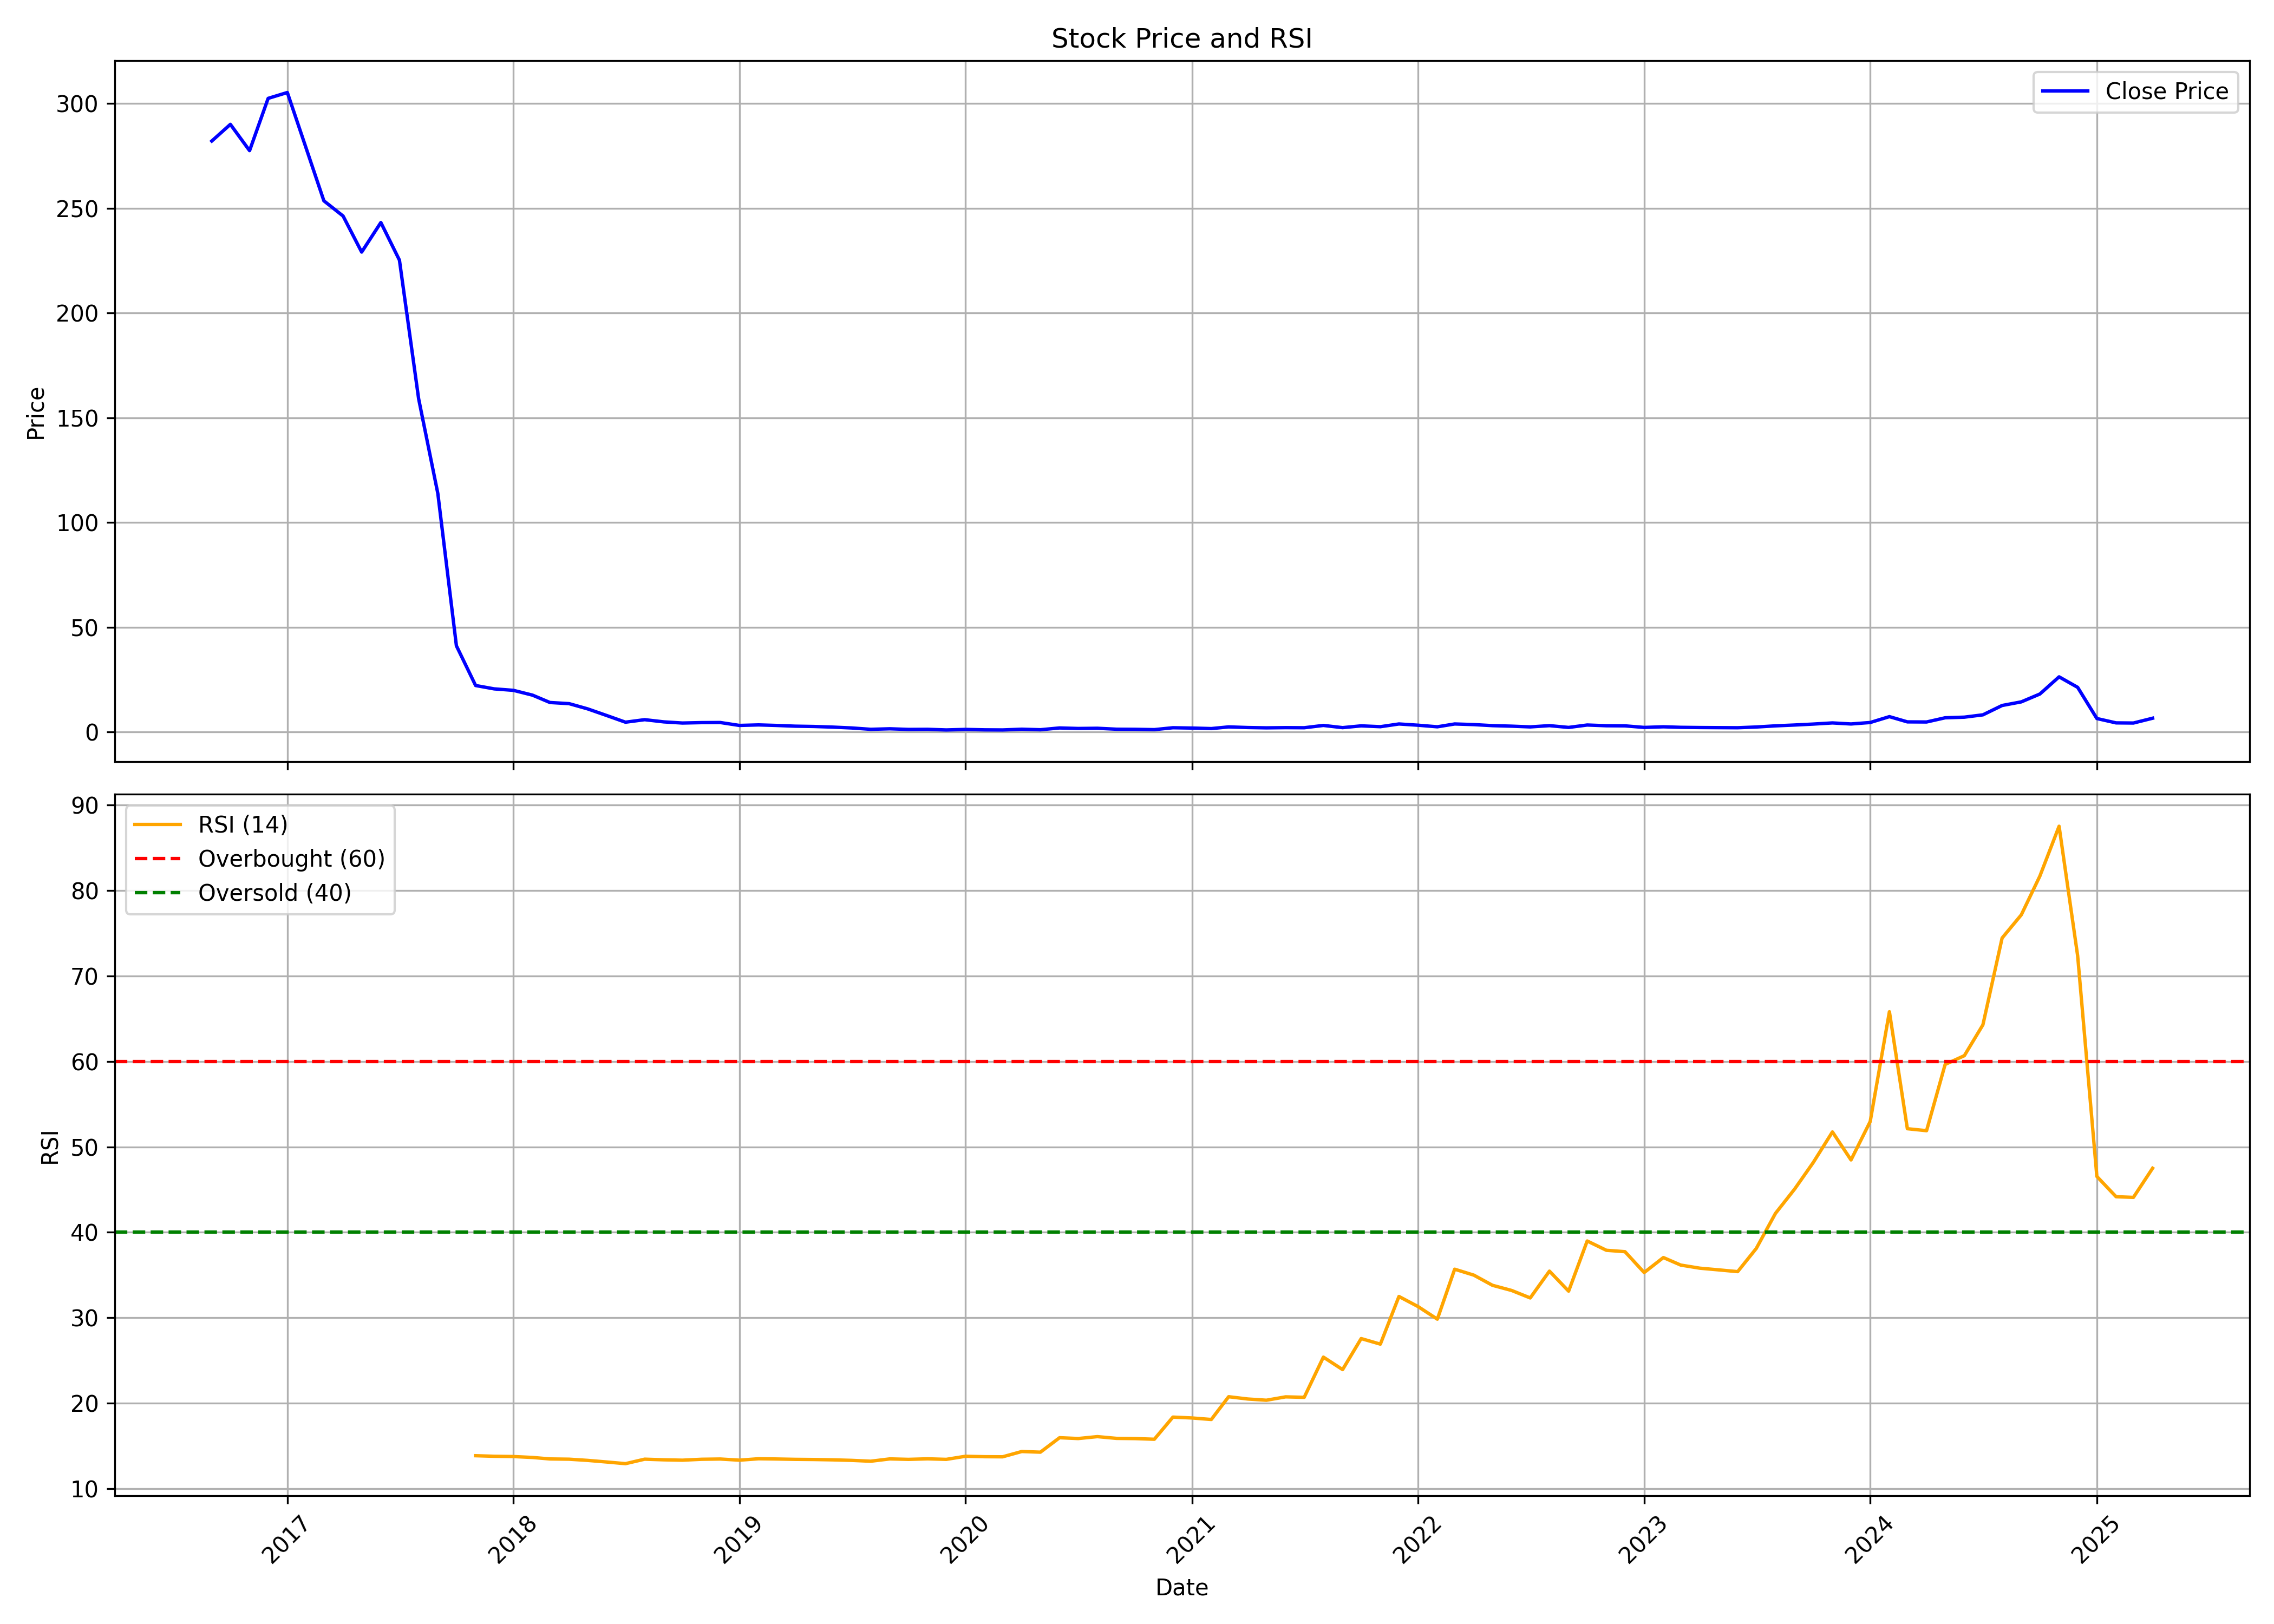

The file beside this chart, header and first rows:
, Unnamed: 0, date, symbol, open, high, low, close, volume, rsi
0, 0, 2016-09-01, TVVISION, 252.0, 295, 227.4, 282.1, 251149, 
1, 1, 2016-10-01, TVVISION, 285.0, 314.0, 268.0, 290, 1052195, 
2, 2, 2016-11-01, TVVISION, 293.0, 324, 250.0, 277.5, 1256430, 
3, 3, 2016-12-01, TVVISION, 277.5, 314.9, 263.0, 302.5, 1322910, 
4, 4, 2017-01-01, TVVISION, 307.2, 320.0, 282, 305.2, 1071760, 
5, 5, 2017-02-01, TVVISION, 300, 301.9, 268, 278.1, 836974, 
6, 6, 2017-03-01, TVVISION, 279.8, 286.9, 241.1, 253.6, 903479, 
7, 7, 2017-04-01, TVVISION, 253.0, 287.9, 228.1, 246.3, 964525, 
8, 8, 2017-05-01, TVVISION, 246.3, 262.8, 222.6, 229.1, 1236099, 
9, 9, 2017-06-01, TVVISION, 231.8, 270.0, 228.6, 243.2, 1261687, 
10, 10, 2017-07-01, TVVISION, 241.3, 255.0, 199.4, 225.2, 1265333, 
11, 11, 2017-08-01, TVVISION, 225.2, 235.0, 155.0, 159.1, 1260968, 
12, 12, 2017-09-01, TVVISION, 159.7, 180.0, 113.9, 113.9, 2355349, 
13, 13, 2017-10-01, TVVISION, 113.9, 113.9, 41.2, 41.2, 99219, 
14, 14, 2017-11-01, TVVISION, 39.15, 39.15, 16.65, 22.25, 13096757, 13.85
15, 15, 2017-12-01, TVVISION, 23.35, 23.35, 15.0, 20.65, 8382972, 13.79
16, 16, 2018-01-01, TVVISION, 21.65, 30.4, 18.05, 19.95, 3641564, 13.76
17, 17, 2018-02-01, TVVISION, 20.9, 21.9, 16.7, 17.65, 1758530, 13.65
18, 18, 2018-03-01, TVVISION, 17.65, 17.95, 13.85, 14.15, 1406384, 13.48
19, 19, 2018-04-01, TVVISION, 14.5, 17.7, 13.15, 13.6, 1536082, 13.45
20, 20, 2018-05-01, TVVISION, 13.6, 14.0, 8.25, 11.1, 1286102, 13.31
21, 21, 2018-06-01, TVVISION, 11.5, 11.65, 7.5, 7.9, 716226, 13.12
22, 22, 2018-07-01, TVVISION, 7.9, 8.3, 4.05, 4.75, 1325979, 12.92
23, 23, 2018-08-01, TVVISION, 4.95, 7.0, 4.55, 5.95, 1411816, 13.45
24, 24, 2018-09-01, TVVISION, 6.0, 6.5, 4.9, 4.9, 409565, 13.37
25, 25, 2018-10-01, TVVISION, 4.7, 5.1, 4.15, 4.35, 333386, 13.33
26, 26, 2018-11-01, TVVISION, 4.4, 5.1, 4.0, 4.55, 526601, 13.44
27, 27, 2018-12-01, TVVISION, 4.7, 4.8, 4.0, 4.6, 437079, 13.47
28, 28, 2019-01-01, TVVISION, 4.65, 5.35, 3.2, 3.2, 881950, 13.33
29, 29, 2019-02-01, TVVISION, 3.05, 3.45, 2.2, 3.45, 458555, 13.5
30, 30, 2019-03-01, TVVISION, 3.6, 4.85, 3.05, 3.2, 566574, 13.47
31, 31, 2019-04-01, TVVISION, 3.1, 3.5, 2.8, 2.85, 196323, 13.43
32, 32, 2019-05-01, TVVISION, 2.85, 3.05, 2.6, 2.7, 133151, 13.41
33, 33, 2019-06-01, TVVISION, 2.6, 2.9, 2.1, 2.4, 121229, 13.37
34, 34, 2019-07-01, TVVISION, 2.35, 2.35, 2.0, 2.0, 35637, 13.31
35, 35, 2019-08-01, TVVISION, 1.9, 2.0, 1.35, 1.35, 48258, 13.21
36, 36, 2019-09-01, TVVISION, 1.35, 1.6, 1.3, 1.6, 32135, 13.48
37, 37, 2019-10-01, TVVISION, 1.55, 1.6, 1.25, 1.3, 22485, 13.43
38, 38, 2019-11-01, TVVISION, 1.3, 1.45, 1.25, 1.35, 38174, 13.49
39, 39, 2019-12-01, TVVISION, 1.35, 1.35, 1.0, 1.05, 51994, 13.43
40, 40, 2020-01-01, TVVISION, 1.1, 1.4, 1.0, 1.3, 57835, 13.79
41, 41, 2020-02-01, TVVISION, 1.35, 1.45, 1.05, 1.1, 31263, 13.74
42, 42, 2020-03-01, TVVISION, 1.1, 1.2, 0.95, 1.05, 59644, 13.73
43, 43, 2020-04-01, TVVISION, 1.0, 1.5, 1.05, 1.4, 98958, 14.35
44, 44, 2020-05-01, TVVISION, 1.4, 1.45, 1.1, 1.15, 177722, 14.27
45, 45, 2020-06-01, TVVISION, 1.1, 2.0, 1.05, 2.0, 308464, 15.96
46, 46, 2020-07-01, TVVISION, 2.1, 2.4, 1.7, 1.75, 311194, 15.86
47, 47, 2020-08-01, TVVISION, 1.75, 2.45, 1.7, 1.85, 176432, 16.09
48, 48, 2020-09-01, TVVISION, 1.85, 1.85, 1.4, 1.4, 33188, 15.88
49, 49, 2020-10-01, TVVISION, 1.4, 1.45, 1.3, 1.35, 45266, 15.86
50, 50, 2020-11-01, TVVISION, 1.35, 1.35, 1.15, 1.2, 84611, 15.78
51, 51, 2020-12-01, TVVISION, 1.25, 2.3, 1.25, 2.1, 265124, 18.37
52, 52, 2021-01-01, TVVISION, 2.2, 2.4, 1.85, 1.95, 274106, 18.27
53, 53, 2021-02-01, TVVISION, 2.0, 2.1, 1.7, 1.7, 349104, 18.09
54, 54, 2021-03-01, TVVISION, 1.75, 2.5, 1.6, 2.5, 387392, 20.76
55, 55, 2021-04-01, TVVISION, 2.6, 3.0, 1.9, 2.2, 429370, 20.49
56, 56, 2021-05-01, TVVISION, 2.2, 3.15, 1.95, 2.05, 251785, 20.35
57, 57, 2021-06-01, TVVISION, 2.0, 2.45, 1.85, 2.15, 146611, 20.74
58, 58, 2021-07-01, TVVISION, 2.15, 2.2, 1.8, 2.1, 1485850, 20.69
59, 59, 2021-08-01, TVVISION, 2.2, 3.65, 2.2, 3.2, 692938, 25.39
... 44 more rows
